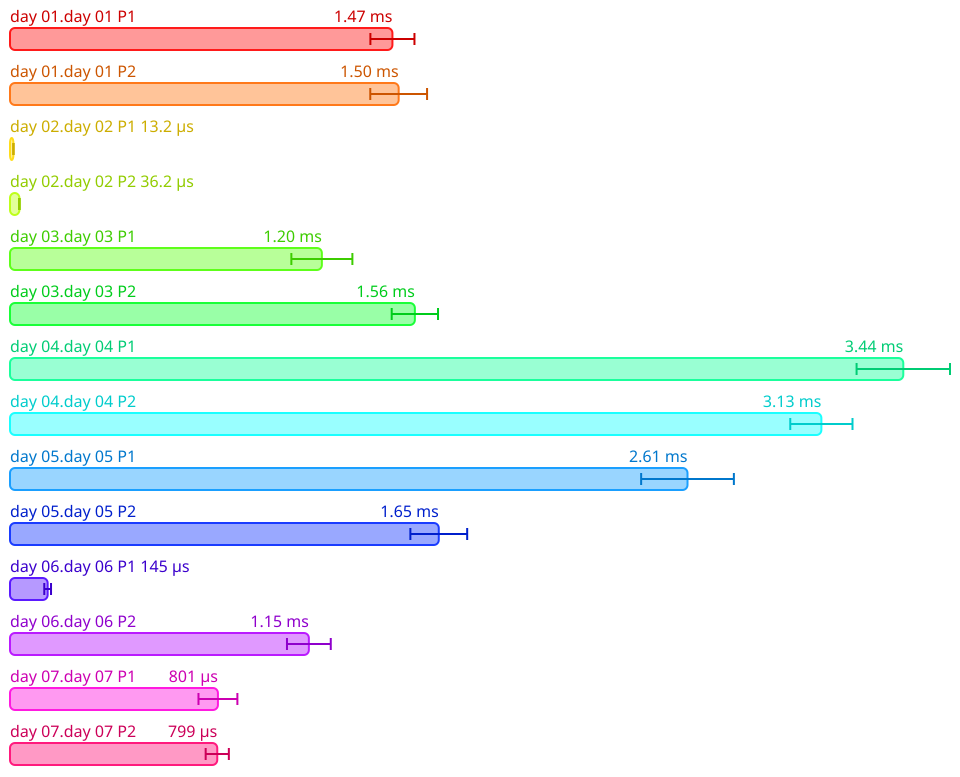

The file beside this chart, header and first rows:
Name, Mean (ps), 2*Stdev (ps)
All.day 01.day 01 P1, 1473389443, 84883432
All.day 01.day 01 P2, 1497444425, 109409798
All.day 02.day 02 P1, 13178864, 1004828
All.day 02.day 02 P2, 36249544, 1542392
All.day 03.day 03 P1, 1201573806, 117563454
All.day 03.day 03 P2, 1559845075, 89246392
All.day 04.day 04 P1, 3441637362, 179966688
All.day 04.day 04 P2, 3126052743, 119903052
All.day 05.day 05 P1, 2610286187, 178632482
All.day 05.day 05 P2, 1651973556, 109439232
All.day 06.day 06 P1, 145067008, 12994234
All.day 06.day 06 P2, 1151464193, 84354042
All.day 07.day 07 P1, 801112453, 74950762
All.day 07.day 07 P2, 798514943, 44649958
